Photos from the image-classification dataset "AUGMENTED_DATASET" in the GitHub repository AnirudhTantry/GlaucomaDetector. Its 2 classes are: abnormal, normal.

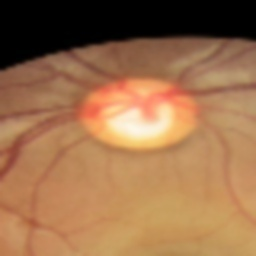
Label: abnormal

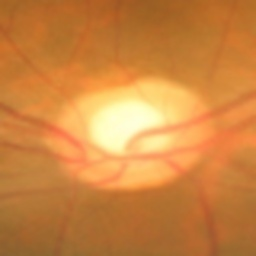
Label: abnormal

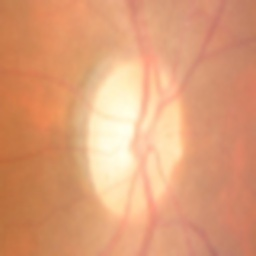
Label: abnormal

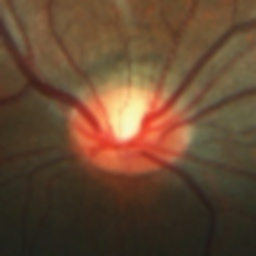
Label: normal

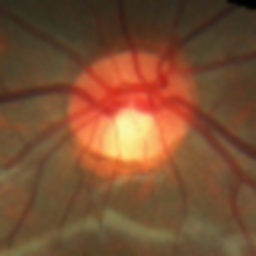
Label: normal

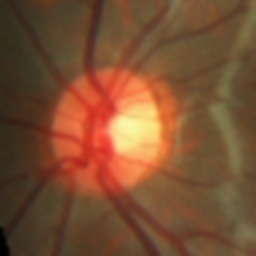
Label: normal
